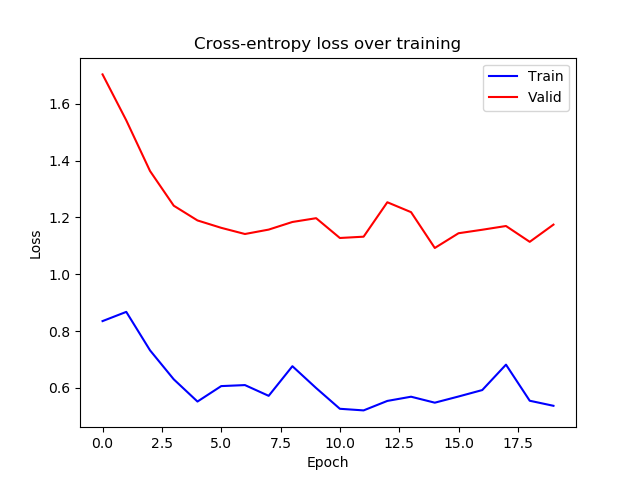

The table this chart was drawn from, first rows:
epoch, train_loss, valid_loss
0, 0.8349, 1.703
1, 0.8674, 1.542
2, 0.7321, 1.363
3, 0.63, 1.241
4, 0.5517, 1.189
5, 0.606, 1.163
6, 0.6096, 1.142
7, 0.5718, 1.157
8, 0.6761, 1.184
9, 0.5992, 1.197
10, 0.5262, 1.127
11, 0.5205, 1.132
12, 0.5539, 1.253
13, 0.5687, 1.218
14, 0.5477, 1.092
15, 0.5694, 1.144
16, 0.5921, 1.157
17, 0.6816, 1.17
18, 0.5545, 1.114
19, 0.5367, 1.175
